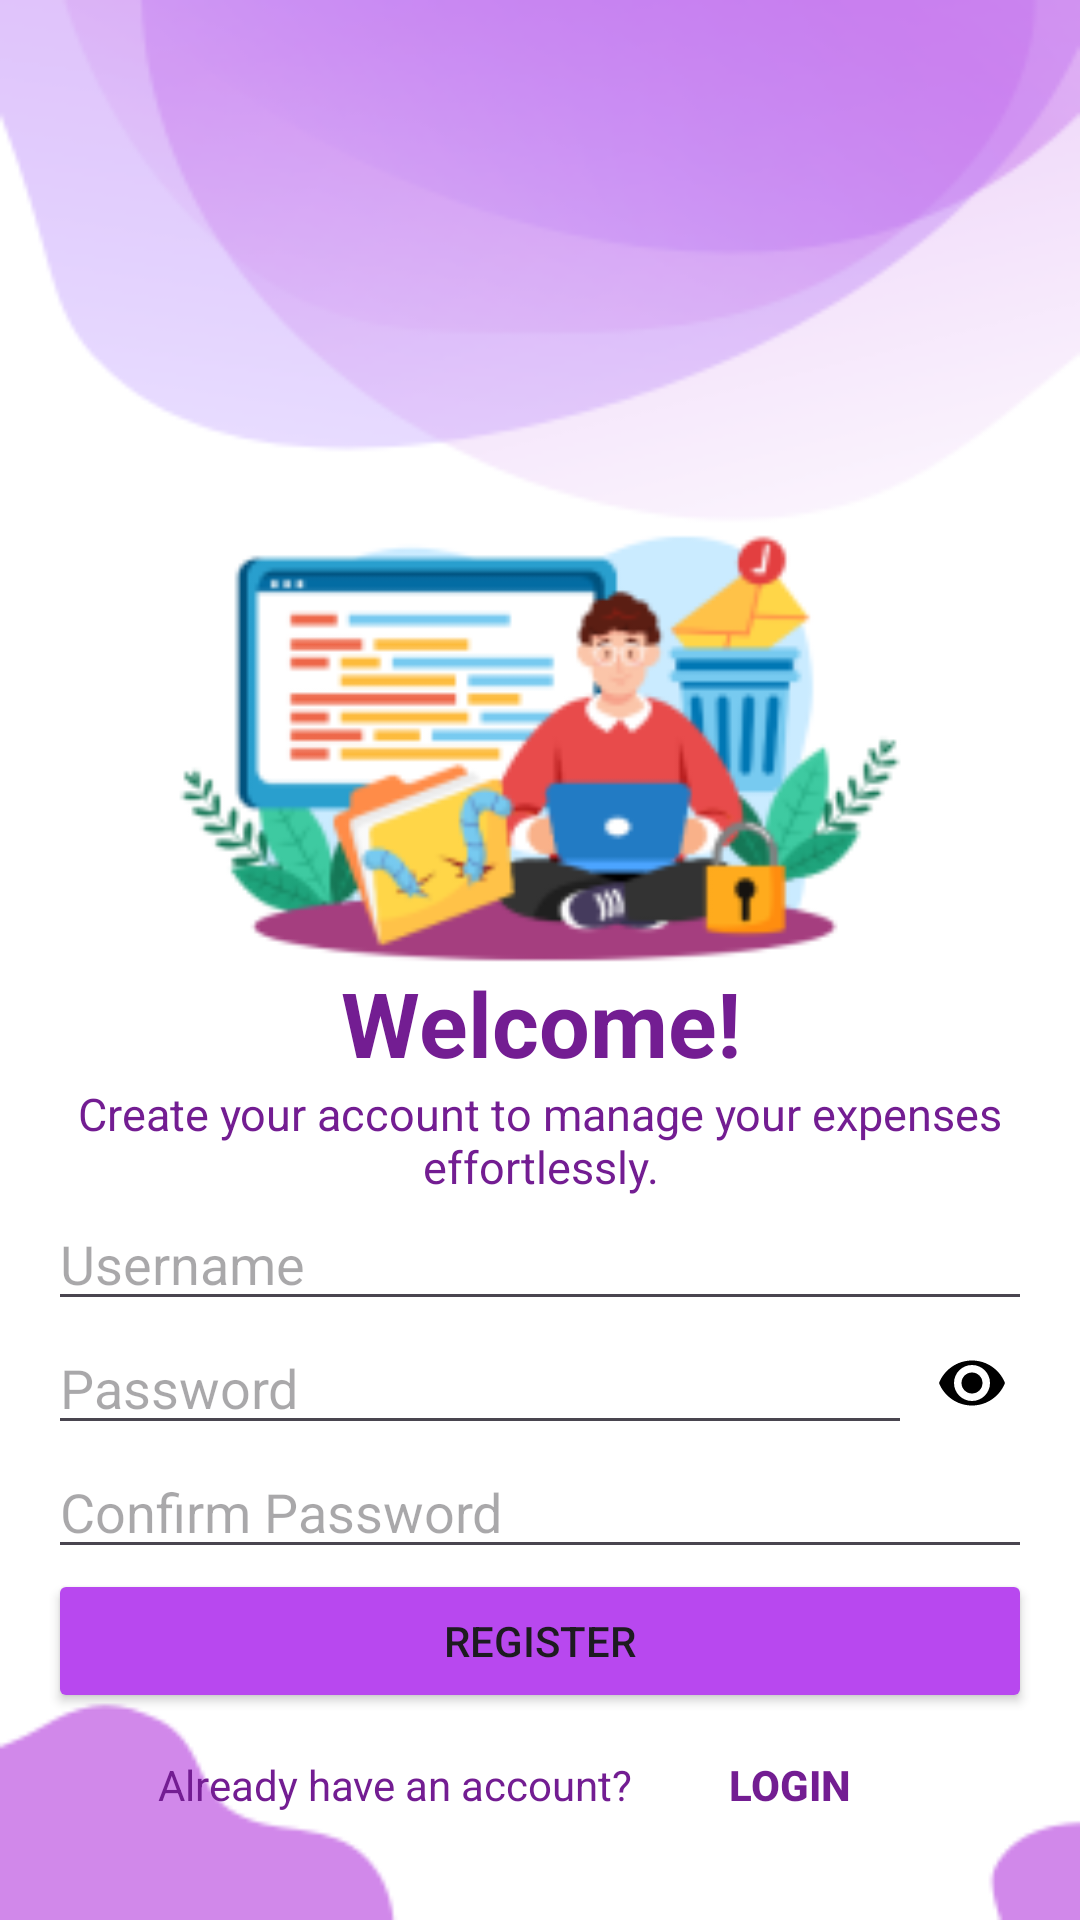

Reconstruct the res/layout file that produces this screen, plus the resources it refers to.
<!-- AndroidManifest.xml: application theme Theme.ExpenseTracker -->
<!-- res/layout/activity_register.xml -->
<?xml version="1.0" encoding="utf-8"?>
<LinearLayout xmlns:android="http://schemas.android.com/apk/res/android"
    xmlns:app="http://schemas.android.com/apk/res-auto"
    xmlns:tools="http://schemas.android.com/tools"
    android:layout_width="match_parent"
    android:layout_height="match_parent"
    android:orientation="vertical"
    android:padding="16dp"
    android:background="@drawable/reg_ui"
    android:gravity="center">

    <TextView
        android:layout_width="match_parent"
        android:layout_height="wrap_content"
        android:layout_marginTop="300dp"
        android:text="Welcome!"
        android:textAlignment="center"
        android:textColor="#731D92"
        android:textStyle="bold"
        android:textSize="30dp" />

    <TextView
        android:layout_width="match_parent"
        android:layout_height="wrap_content"
        android:text="Create your account to manage your expenses effortlessly."
        android:textAlignment="center"
        android:textColor="#731D92"
        android:textSize="15dp"/>

    <EditText
        android:id="@+id/editTextUsername"
        android:layout_width="match_parent"
        android:layout_height="wrap_content"
        android:hint="Username"
        android:inputType="text" />

    <LinearLayout
        android:layout_width="match_parent"
        android:layout_height="wrap_content"
        android:orientation="horizontal">

        <EditText
            android:id="@+id/editTextPassword"
            android:layout_width="0dp"
            android:layout_height="wrap_content"
            android:layout_weight="1"
            android:hint="Password"
            android:inputType="textPassword"/>

        <ImageView
            android:id="@+id/imageViewTogglePassword"
            android:layout_width="wrap_content"
            android:layout_height="match_parent"
            android:src="@drawable/ic_eye_open"
            android:contentDescription="Toggle Password Visibility"
            android:padding="8dp"/>
    </LinearLayout>

    <EditText
        android:id="@+id/editTextConfirmPassword"
        android:layout_width="match_parent"
        android:layout_height="wrap_content"
        android:hint="Confirm Password"
        android:inputType="textPassword" />

    <Button
        android:id="@+id/buttonRegister"
        android:layout_width="match_parent"
        android:layout_height="wrap_content"
        android:text="Register" />

    <LinearLayout
        android:layout_width="match_parent"
        android:layout_height="wrap_content"
        android:orientation="horizontal"
        android:gravity="center">

        <TextView
            android:id="@+id/textViewLoginPrompt"
            android:layout_width="wrap_content"
            android:layout_height="wrap_content"
            android:text="Already have an account?"
            android:textColor="#731D92"
            android:layout_marginEnd="8dp" />

        <Button
            android:id="@+id/buttonLogin"
            android:layout_width="wrap_content"
            android:layout_height="wrap_content"
            android:text="Login"
            android:background="@android:color/transparent"
            android:textColor="#731D92"
            android:textStyle="bold" />
    </LinearLayout>
</LinearLayout>
<!-- resources referenced by this layout -->
<resources>
  <!-- drawable ic_eye_open (drawable) -->
  <vector xmlns:android="http://schemas.android.com/apk/res/android"
      android:width="24dp"
      android:height="24dp"
      android:viewportWidth="24"
      android:viewportHeight="24">
      <path
          android:fillColor="#000000"
          android:pathData="M12,4.5c-5,0 -9.27,3.11 -11,7.5 1.73,4.39 6,7.5 11,7.5s9.27,-3.11 11,-7.5c-1.73,-4.39 -6,-7.5 -11,-7.5zM12,18c-3.31,0 -6,-2.69 -6,-6s2.69,-6 6,-6 6,2.69 6,6 -2.69,6 -6,6zM12,8.5c-1.93,0 -3.5,1.57 -3.5,3.5s1.57,3.5 3.5,3.5 3.5,-1.57 3.5,-3.5 -1.57,-3.5 -3.5,-3.5z" />
  </vector>
  <!-- drawable reg_ui: png bitmap (drawable, 35863 bytes) -->
  <style name="Theme.ExpenseTracker" parent="Base.Theme.ExpenseTracker" />
  <style name="Base.Theme.ExpenseTracker" parent="Theme.Material3.DayNight.NoActionBar">
          
          <item name="colorPrimary">@color/button_color</item>
          <item name="colorPrimaryVariant">@color/button_color</item>
          <item name="colorOnPrimary">@android:color/white</item>
          <item name="colorSecondary">@color/button_color</item>
          <item name="colorSecondaryVariant">@color/button_color</item>
          <item name="colorOnSecondary">@android:color/white</item>
          <item name="android:colorButtonNormal">@color/button_color</item>
      </style>
  <color name="button_color">#B848EF</color>
</resources>
